Labelled photos from "15_Scene_Cartoon", an image-classification folder in autumn-tilley/Cartoon-Classification-Exploration. The possible labels are: bedroom, coast, forest, highway, industrial, inside city, kitchen, living room, mountain, office, open country, store, street, suburb, tall building.

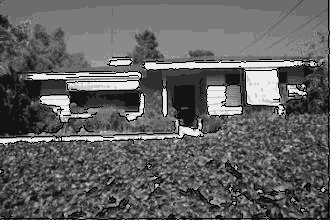
Label: suburb

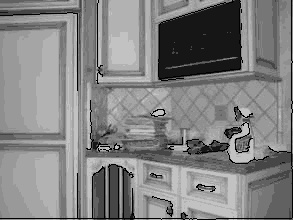
Label: kitchen

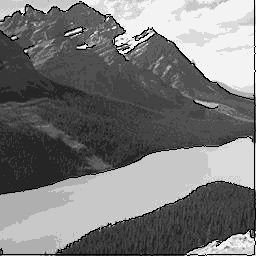
Label: mountain

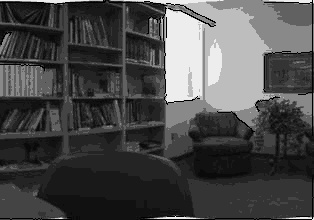
Label: office

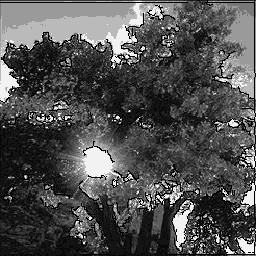
Label: forest

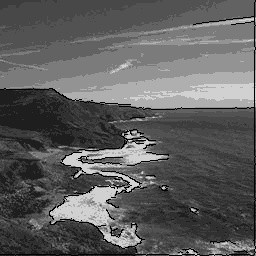
Label: coast
